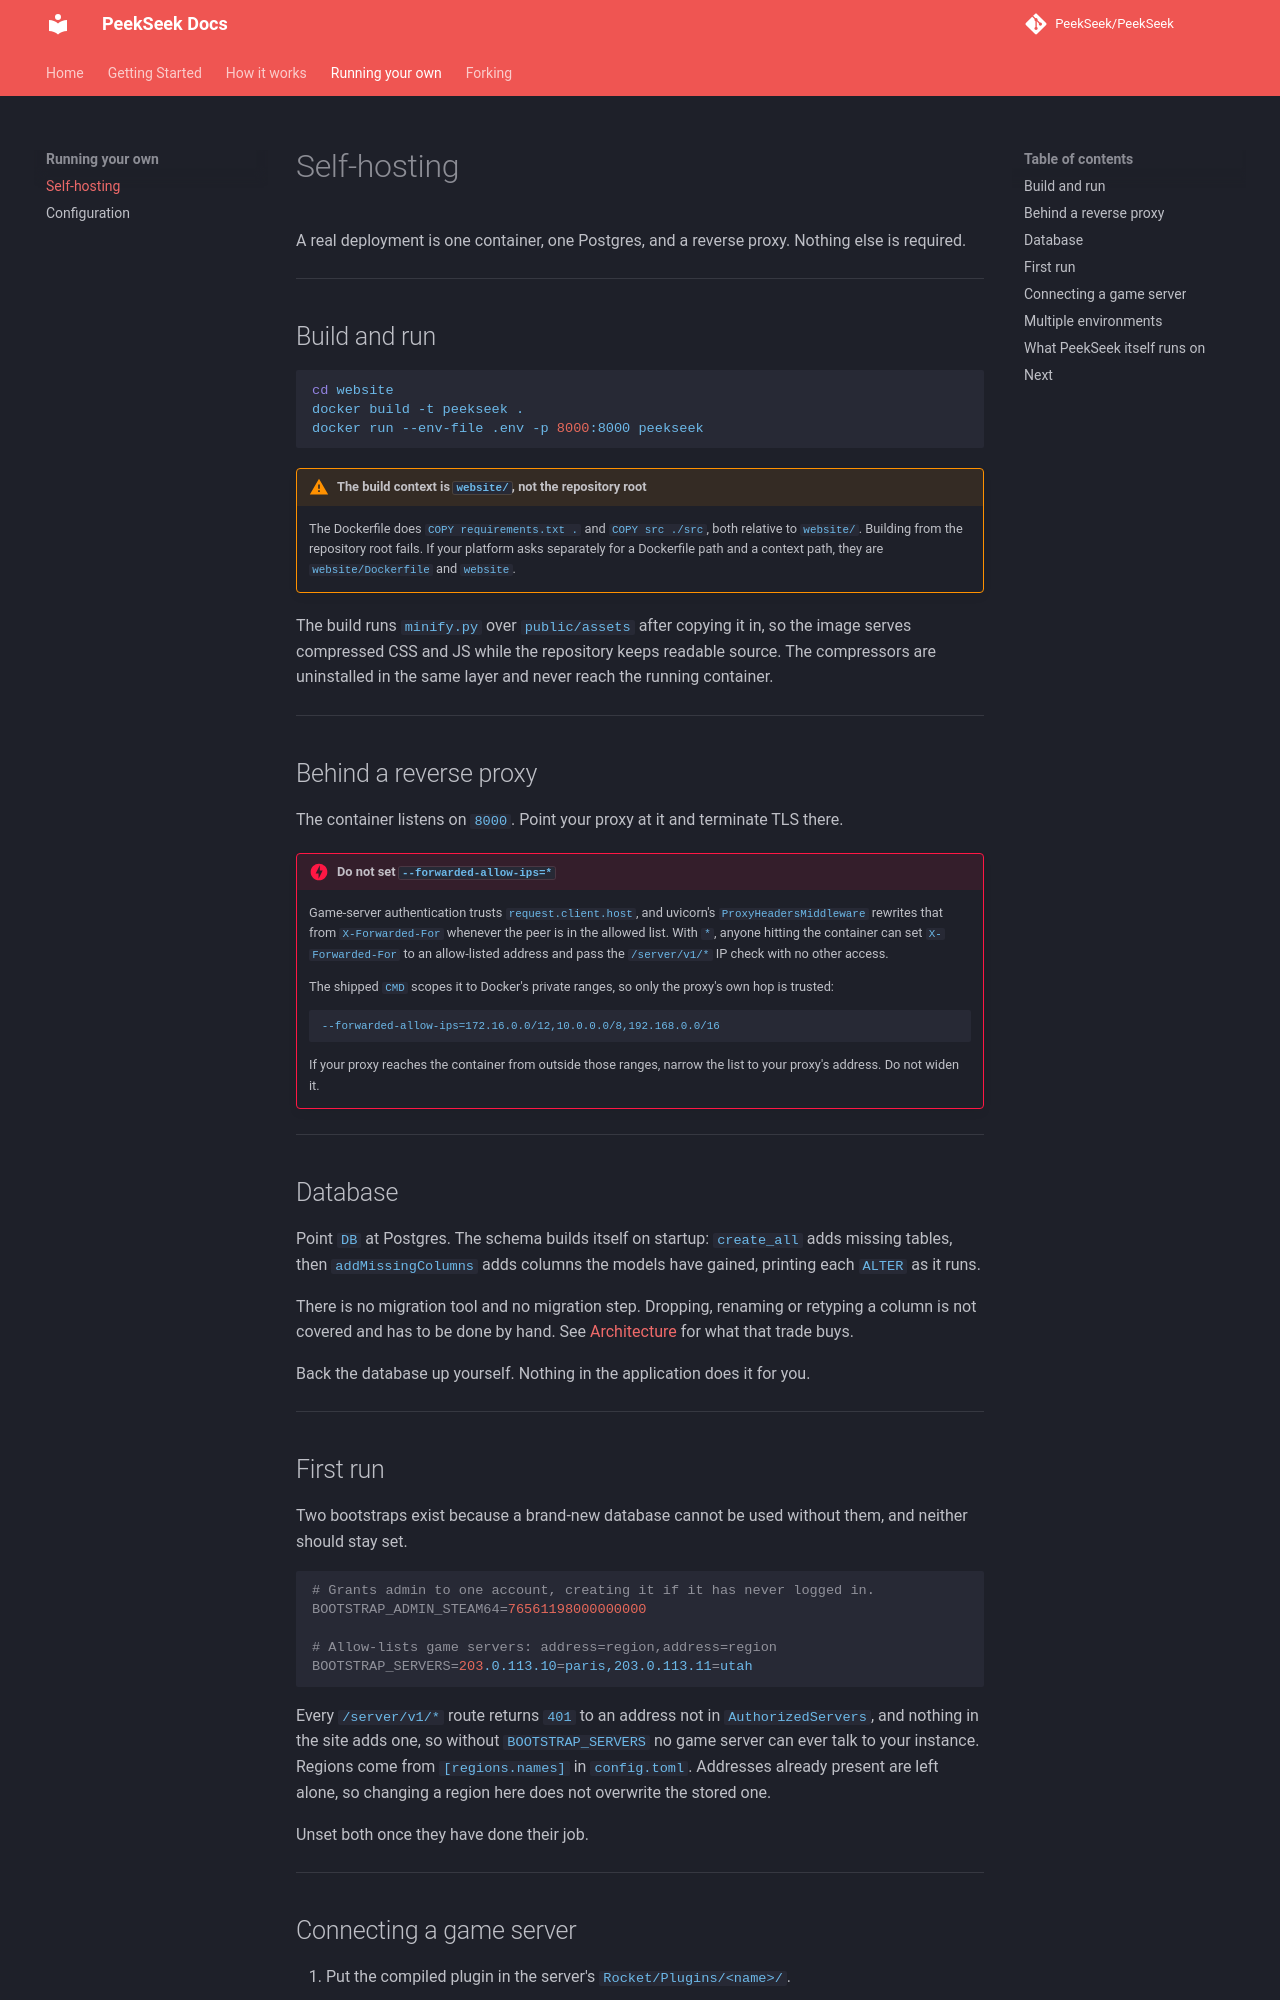

repository: PeekSeek/PeekSeek · page: self-hosting/index.html · generator: mkdocs

# Self-hosting

A real deployment is one container, one Postgres, and a reverse proxy. Nothing else is
required.

---

## Build and run

```sh
cd website
docker build -t peekseek .
docker run --env-file .env -p 8000:8000 peekseek
```

!!! warning "The build context is `website/`, not the repository root"
    The Dockerfile does `COPY requirements.txt .` and `COPY src ./src`, both relative to
    `website/`. Building from the repository root fails. If your platform asks separately
    for a Dockerfile path and a context path, they are `website/Dockerfile` and
    `website`.

The build runs `minify.py` over `public/assets` after copying it in, so the image serves
compressed CSS and JS while the repository keeps readable source. The compressors are
uninstalled in the same layer and never reach the running container.

---

## Behind a reverse proxy

The container listens on `8000`. Point your proxy at it and terminate TLS there.

!!! danger "Do not set `--forwarded-allow-ips=*`"
    Game-server authentication trusts `request.client.host`, and uvicorn's
    `ProxyHeadersMiddleware` rewrites that from `X-Forwarded-For` whenever the peer is in
    the allowed list. With `*`, anyone hitting the container can set `X-Forwarded-For` to
    an allow-listed address and pass the `/server/v1/*` IP check with no other access.

    The shipped `CMD` scopes it to Docker's private ranges, so only the proxy's own hop
    is trusted:

    ```
    --forwarded-allow-ips=172.16.0.0/12,10.0.0.0/8,192.168.0.0/16
    ```

    If your proxy reaches the container from outside those ranges, narrow the list to
    your proxy's address. Do not widen it.

---

## Database

Point `DB` at Postgres. The schema builds itself on startup: `create_all` adds missing
tables, then `addMissingColumns` adds columns the models have gained, printing each
`ALTER` as it runs.

There is no migration tool and no migration step. Dropping, renaming or retyping a column
is not covered and has to be done by hand. See
[Architecture](architecture.md#data) for what that trade buys.

Back the database up yourself. Nothing in the application does it for you.

---

## First run

Two bootstraps exist because a brand-new database cannot be used without them, and
neither should stay set.

```sh
# Grants admin to one account, creating it if it has never logged in.
BOOTSTRAP_ADMIN_STEAM64=76561198000000000

# Allow-lists game servers: address=region,address=region
BOOTSTRAP_SERVERS=203.0.113.10=paris,203.0.113.11=utah
```

Every `/server/v1/*` route returns `401` to an address not in `AuthorizedServers`, and
nothing in the site adds one, so without `BOOTSTRAP_SERVERS` no game server can ever
talk to your instance. Regions come from `[regions.names]` in `config.toml`. Addresses
already present are left alone, so changing a region here does not overwrite the stored
one.

Unset both once they have done their job.

---
